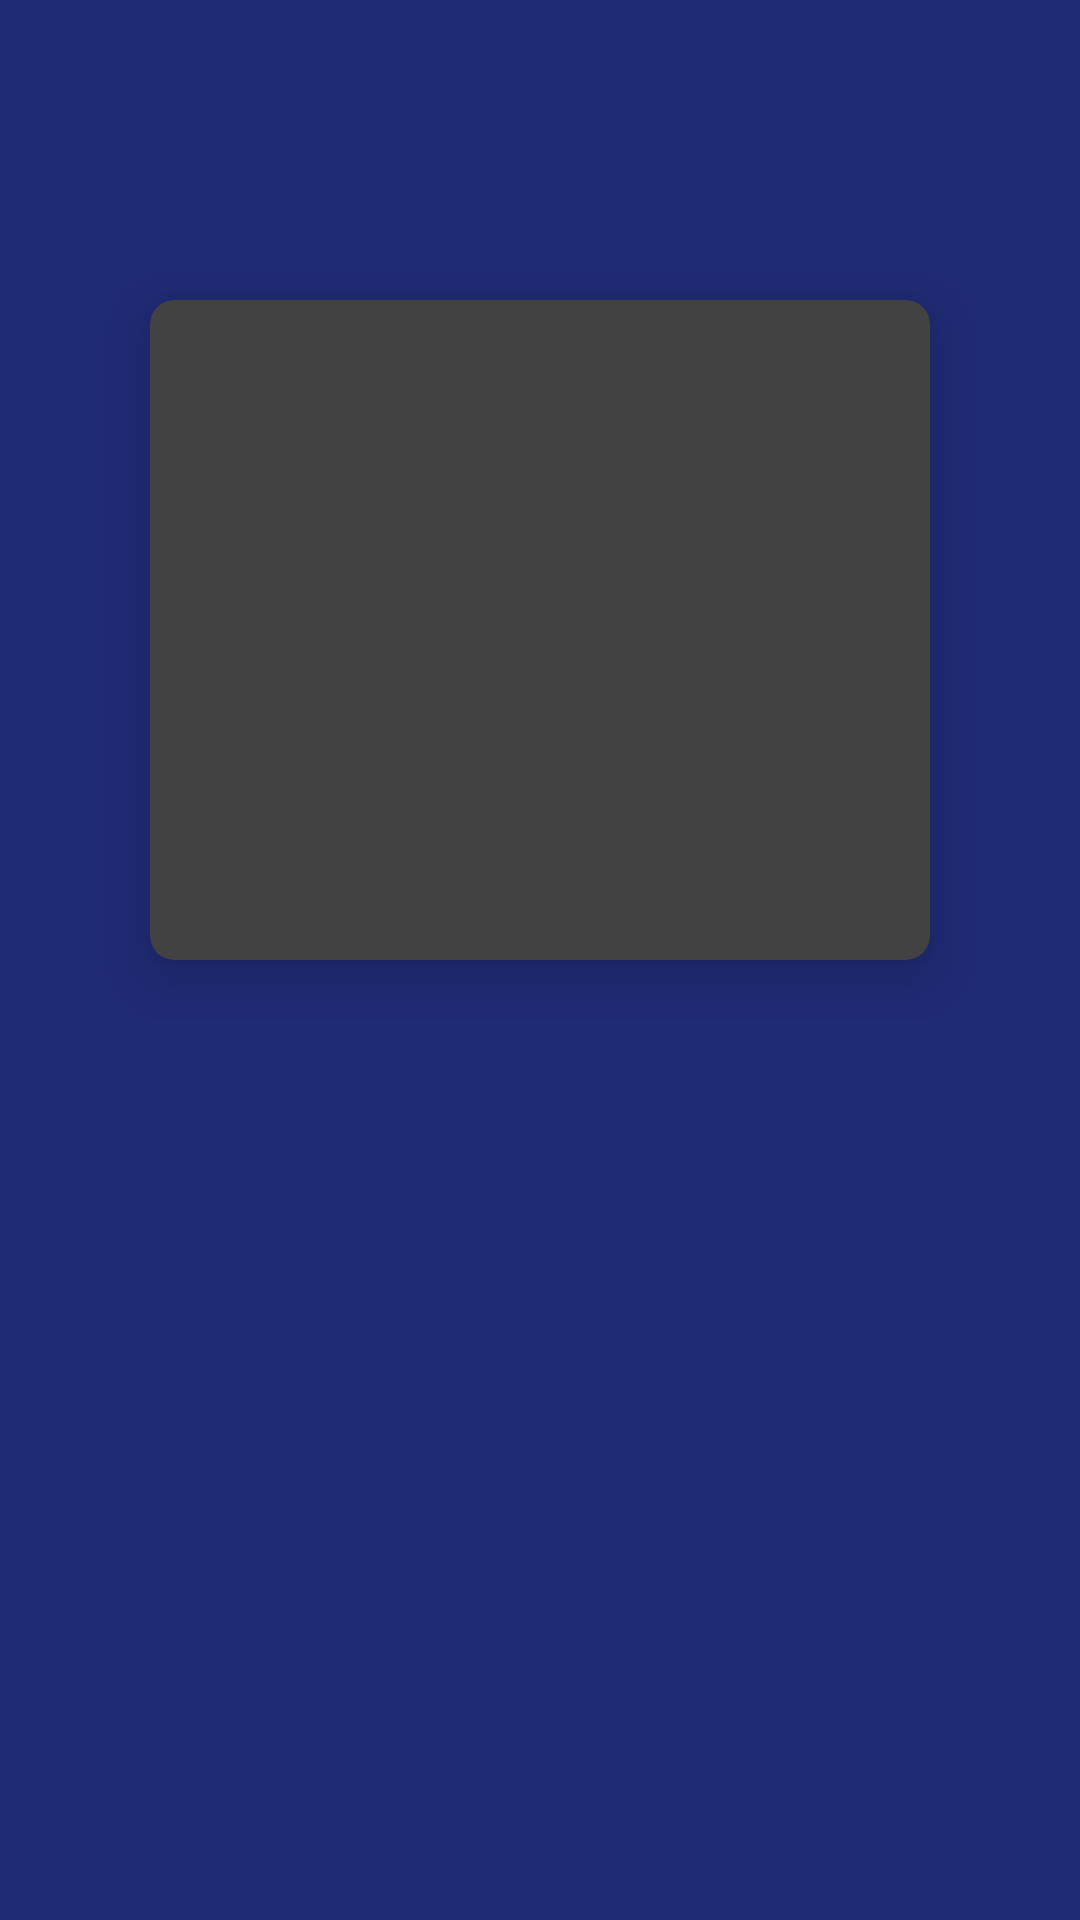

Here is an Android app screen rendered from its layout file. Give the layout XML and the strings, colors and styles it references.
<!-- AndroidManifest.xml: application theme Theme.PeGameApp -->
<!-- res/layout/fragment_question.xml -->
<?xml version="1.0" encoding="utf-8"?>
<RelativeLayout xmlns:android="http://schemas.android.com/apk/res/android"
    xmlns:tools="http://schemas.android.com/tools"
    android:layout_width="match_parent"
    android:layout_height="match_parent"
    android:background="@color/question_back"
    xmlns:app="http://schemas.android.com/apk/res-auto"
    tools:context=".ui.QuestionFragment">


    <RelativeLayout
        android:id="@+id/rvLogo"
        android:layout_width="match_parent"
        android:layout_height="wrap_content">

        <androidx.cardview.widget.CardView
            android:id="@+id/imageCard"
            android:layout_marginStart="@dimen/quiz_margin"
            android:layout_marginEnd="@dimen/quiz_margin"
            android:layout_marginTop="100dp"
            app:cardElevation="12dp"
            app:cardCornerRadius="8dp"
            android:layout_marginBottom="20dp"
            android:layout_width="match_parent"
            android:layout_height="wrap_content">

            <ImageView
                android:id="@+id/ivLogo"
                android:layout_gravity="center"
                android:layout_margin="10dp"
                android:minWidth="200dp"
                android:minHeight="200dp"
                android:layout_width="wrap_content"
                android:layout_height="wrap_content"/>

        </androidx.cardview.widget.CardView>

        <androidx.recyclerview.widget.RecyclerView
            android:id="@+id/rvAnswer"
            android:layout_below="@+id/imageCard"
            android:layout_marginStart="@dimen/quiz_margin"
            android:layout_marginEnd="@dimen/quiz_margin"
            android:layout_centerInParent="true"
            android:layout_width="match_parent"
            android:layout_height="wrap_content"/>
    </RelativeLayout>

    <androidx.recyclerview.widget.RecyclerView
        android:id="@+id/rvKeyBoard"
        android:layout_below="@+id/rvLogo"
        android:layout_marginTop="100dp"
        android:layout_marginStart="10dp"
        android:layout_marginEnd="10dp"
        android:layout_width="match_parent"
        android:layout_height="wrap_content"/>

</RelativeLayout>
<!-- resources referenced by this layout -->
<resources>
  <color name="question_back">#A92839AA</color>
  <dimen name="quiz_margin">50dp</dimen>
  <style name="Theme.PeGameApp" parent="Theme.MaterialComponents.NoActionBar">
          
          <item name="colorPrimary">@color/purple_500</item>
          <item name="colorPrimaryVariant">@color/purple_700</item>
          <item name="colorOnPrimary">@color/white</item>
          
          <item name="colorSecondary">@color/teal_200</item>
          <item name="colorSecondaryVariant">@color/teal_700</item>
          <item name="colorOnSecondary">@color/white</item>
          
          <item name="android:statusBarColor" tools:targetApi="l">?attr/colorPrimaryVariant</item>
          
      </style>
  <color name="purple_500">#FF6200EE</color>
  <color name="purple_700">#FF3700B3</color>
  <color name="white">#FFFFFFFF</color>
  <color name="teal_200">#FF03DAC5</color>
  <color name="teal_700">#FF018786</color>
</resources>
